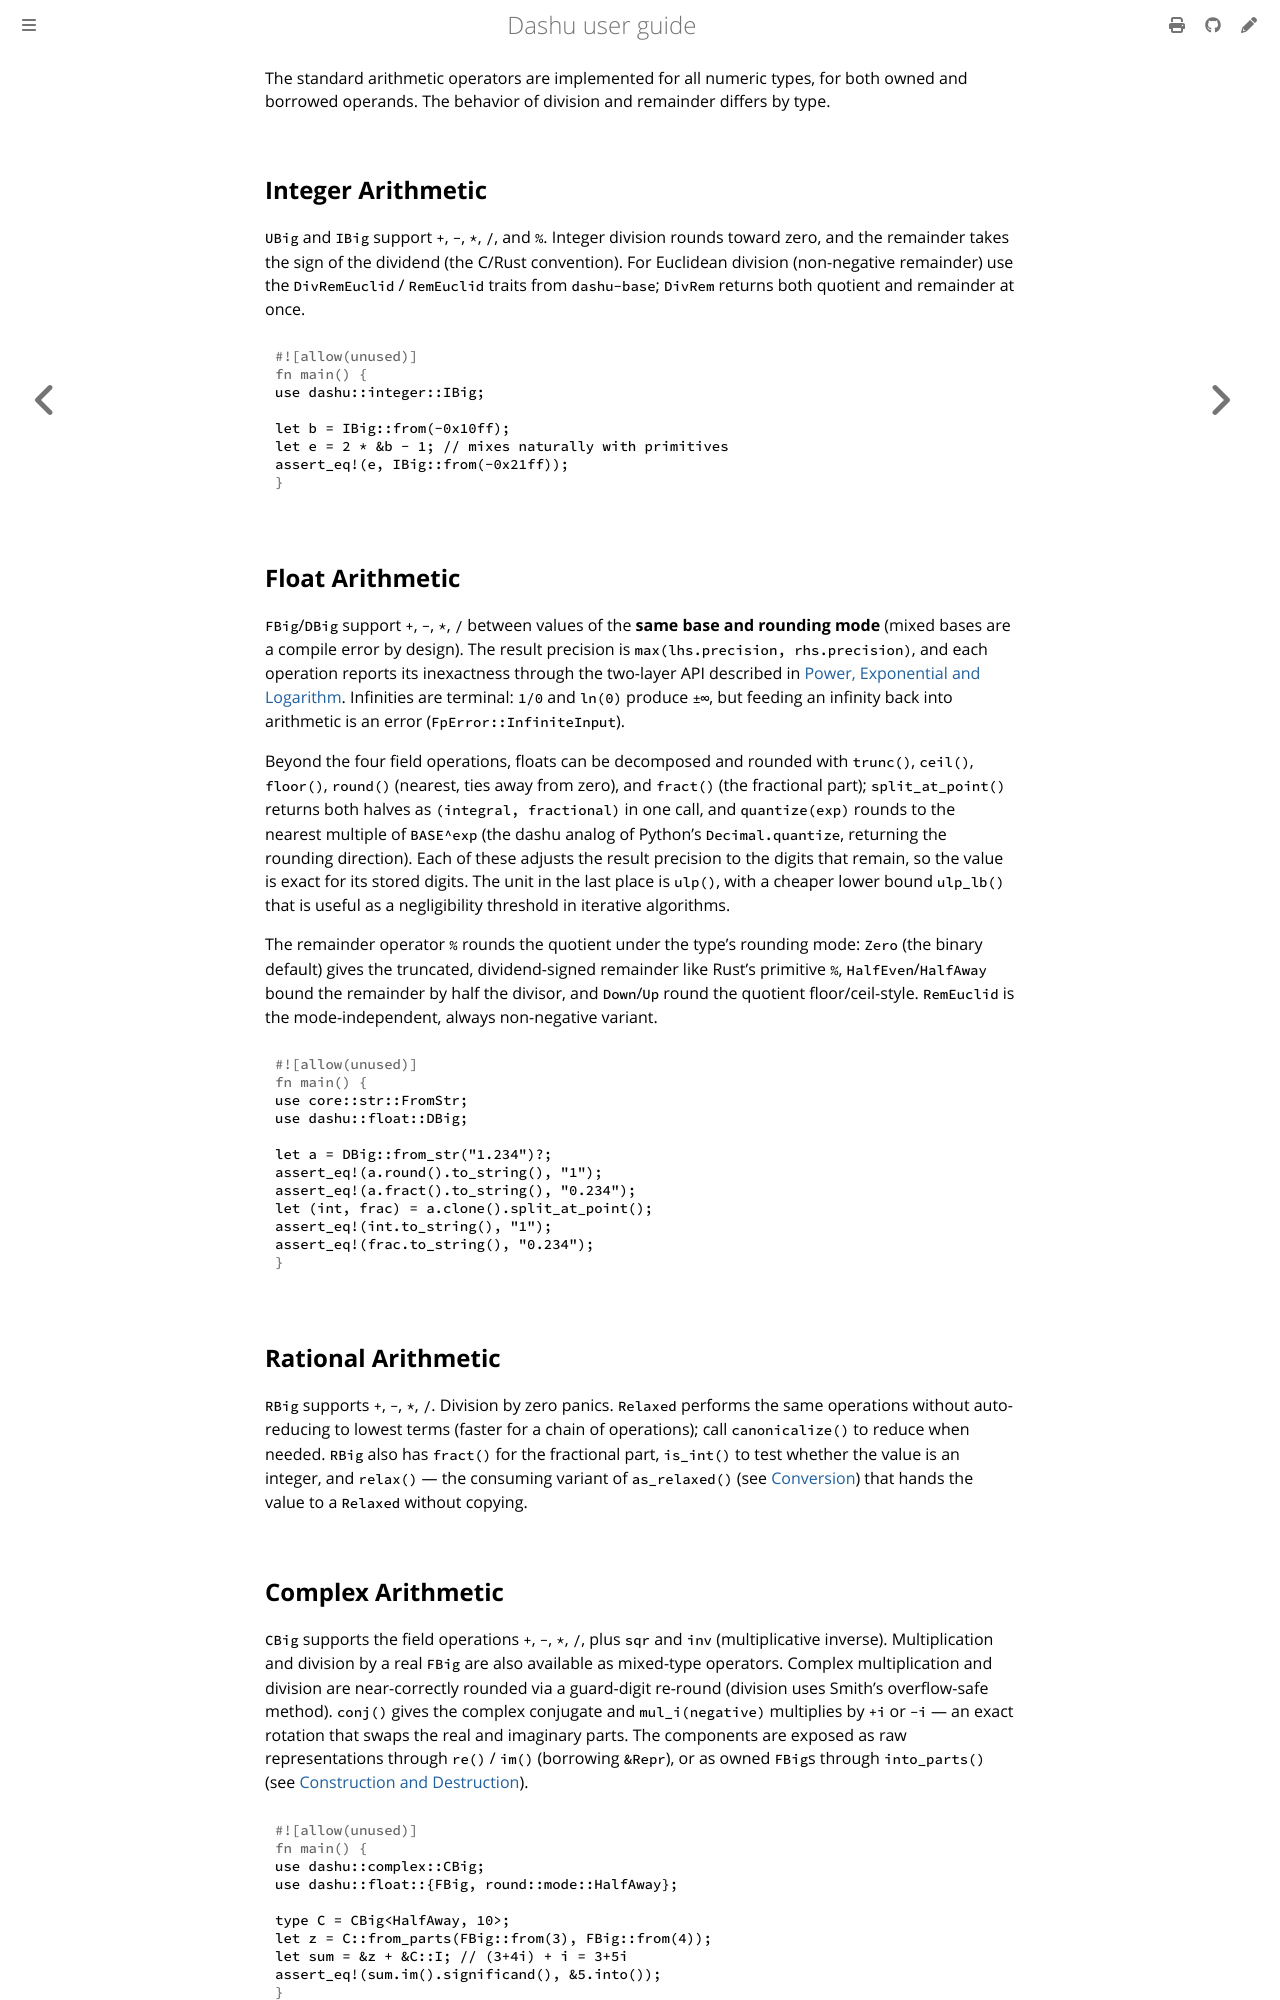

repository: cmpute/dashu · page: ops/basic.html · generator: mdbook

The standard arithmetic operators are implemented for all numeric types, for both owned and borrowed operands. The behavior of division and remainder differs by type.

## Integer Arithmetic

`UBig` and `IBig` support `+`, `-`, `*`, `/`, and `%`. Integer division rounds toward zero, and the remainder takes the sign of the dividend (the C/Rust convention). For Euclidean division (non-negative remainder) use the `DivRemEuclid` / `RemEuclid` traits from `dashu-base`; `DivRem` returns both quotient and remainder at once.

```rust
use dashu::integer::IBig;

let b = IBig::from(-0x10ff);
let e = 2 * &b - 1; // mixes naturally with primitives
assert_eq!(e, IBig::from(-0x21ff));
```

## Float Arithmetic

`FBig`/`DBig` support `+`, `-`, `*`, `/` between values of the **same base and rounding mode** (mixed bases are a compile error by design). The result precision is `max(lhs.precision, rhs.precision)`, and each operation reports its inexactness through the two-layer API described in [Power, Exponential and Logarithm](./pow_exp_log.md). Infinities are terminal: `1/0` and `ln(0)` produce `±∞`, but feeding an infinity back into arithmetic is an error (`FpError::InfiniteInput`).

Beyond the four field operations, floats can be decomposed and rounded with `trunc()`,
`ceil()`, `floor()`, `round()` (nearest, ties away from zero), and `fract()` (the fractional
part); `split_at_point()` returns both halves as `(integral, fractional)` in one call, and
`quantize(exp)` rounds to the nearest multiple of `BASE^exp` (the dashu analog of Python's
`Decimal.quantize`, returning the rounding direction). Each of these adjusts the result
precision to the digits that remain, so the value is exact for its stored digits. The unit in
the last place is `ulp()`, with a cheaper lower bound `ulp_lb()` that is useful as a
negligibility threshold in iterative algorithms.

The remainder operator `%` rounds the quotient under the type's rounding mode:
`Zero` (the binary default) gives the truncated, dividend-signed remainder like Rust's
primitive `%`, `HalfEven`/`HalfAway` bound the remainder by half the divisor, and
`Down`/`Up` round the quotient floor/ceil-style. `RemEuclid` is the mode-independent,
always non-negative variant.

```rust
use core::str::FromStr;
use dashu::float::DBig;

let a = DBig::from_str("1.234")?;
assert_eq!(a.round().to_string(), "1");
assert_eq!(a.fract().to_string(), "0.234");
let (int, frac) = a.clone().split_at_point();
assert_eq!(int.to_string(), "1");
assert_eq!(frac.to_string(), "0.234");
```

## Rational Arithmetic

`RBig` supports `+`, `-`, `*`, `/`. Division by zero panics. `Relaxed` performs the same operations without auto-reducing to lowest terms (faster for a chain of operations); call `canonicalize()` to reduce when needed. `RBig` also has `fract()` for the fractional part, `is_int()` to test whether the value is an integer, and `relax()` — the consuming variant of `as_relaxed()` (see [Conversion](../convert.md)) that hands the value to a `Relaxed` without copying.
